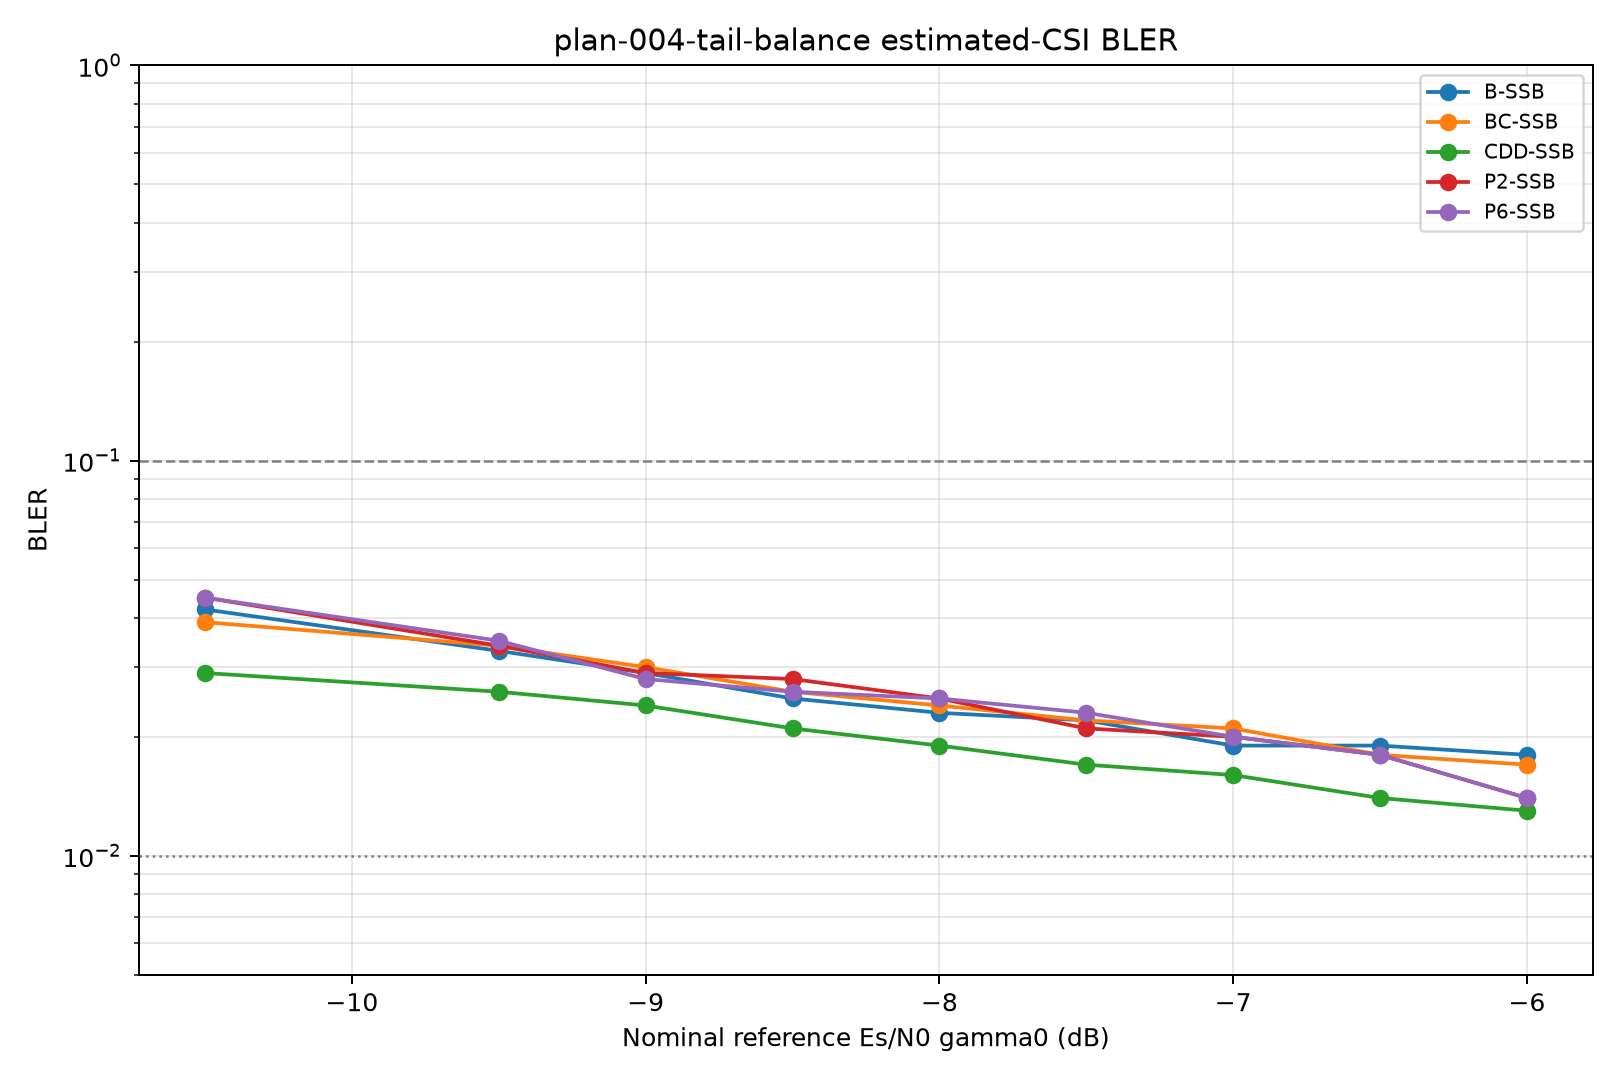

Source data for this figure (header and first rows):
snr_db, curve_id, curve_type, scheme, covariance, block_errors, blocks, bler, wilson_low, wilson_high, stop_reason
-10.5, B-SSB, estimated_csi, baseline, ssb_pdp, 42, 1000, 0.042, 0.03122, 0.05628, fixed_common_drops
-10.5, P2-SSB, estimated_csi, pol_cycling_prg2, ssb_pdp, 45, 1000, 0.045, 0.0338, 0.05968, fixed_common_drops
-10.5, P6-SSB, estimated_csi, pol_cycling_prg6, ssb_pdp, 45, 1000, 0.045, 0.0338, 0.05968, fixed_common_drops
-10.5, BC-SSB, estimated_csi, beam_cycling, ssb_pdp, 39, 1000, 0.039, 0.02866, 0.05287, fixed_common_drops
-10.5, CDD-SSB, estimated_csi, beam_cdd, cdd_ssb_pdp, 29, 1000, 0.029, 0.02027, 0.04134, fixed_common_drops
-9.5, B-SSB, estimated_csi, baseline, ssb_pdp, 33, 1000, 0.033, 0.02359, 0.04598, fixed_common_drops
-9.5, P2-SSB, estimated_csi, pol_cycling_prg2, ssb_pdp, 34, 1000, 0.034, 0.02443, 0.04714, fixed_common_drops
-9.5, P6-SSB, estimated_csi, pol_cycling_prg6, ssb_pdp, 35, 1000, 0.035, 0.02527, 0.04829, fixed_common_drops
-9.5, BC-SSB, estimated_csi, beam_cycling, ssb_pdp, 34, 1000, 0.034, 0.02443, 0.04714, fixed_common_drops
-9.5, CDD-SSB, estimated_csi, beam_cdd, cdd_ssb_pdp, 26, 1000, 0.026, 0.0178, 0.03782, fixed_common_drops
-9.0, B-SSB, estimated_csi, baseline, ssb_pdp, 29, 1000, 0.029, 0.02027, 0.04134, fixed_common_drops
-9.0, P2-SSB, estimated_csi, pol_cycling_prg2, ssb_pdp, 29, 1000, 0.029, 0.02027, 0.04134, fixed_common_drops
-9.0, P6-SSB, estimated_csi, pol_cycling_prg6, ssb_pdp, 28, 1000, 0.028, 0.01944, 0.04017, fixed_common_drops
-9.0, BC-SSB, estimated_csi, beam_cycling, ssb_pdp, 30, 1000, 0.03, 0.02109, 0.0425, fixed_common_drops
-9.0, CDD-SSB, estimated_csi, beam_cdd, cdd_ssb_pdp, 24, 1000, 0.024, 0.01618, 0.03546, fixed_common_drops
-8.5, B-SSB, estimated_csi, baseline, ssb_pdp, 25, 1000, 0.025, 0.01699, 0.03665, fixed_common_drops
-8.5, P2-SSB, estimated_csi, pol_cycling_prg2, ssb_pdp, 28, 1000, 0.028, 0.01944, 0.04017, fixed_common_drops
-8.5, P6-SSB, estimated_csi, pol_cycling_prg6, ssb_pdp, 26, 1000, 0.026, 0.0178, 0.03782, fixed_common_drops
-8.5, BC-SSB, estimated_csi, beam_cycling, ssb_pdp, 26, 1000, 0.026, 0.0178, 0.03782, fixed_common_drops
-8.5, CDD-SSB, estimated_csi, beam_cdd, cdd_ssb_pdp, 21, 1000, 0.021, 0.01378, 0.03189, fixed_common_drops
-8.0, B-SSB, estimated_csi, baseline, ssb_pdp, 23, 1000, 0.023, 0.01537, 0.03428, fixed_common_drops
-8.0, P2-SSB, estimated_csi, pol_cycling_prg2, ssb_pdp, 25, 1000, 0.025, 0.01699, 0.03665, fixed_common_drops
-8.0, P6-SSB, estimated_csi, pol_cycling_prg6, ssb_pdp, 25, 1000, 0.025, 0.01699, 0.03665, fixed_common_drops
-8.0, BC-SSB, estimated_csi, beam_cycling, ssb_pdp, 24, 1000, 0.024, 0.01618, 0.03546, fixed_common_drops
-8.0, CDD-SSB, estimated_csi, beam_cdd, cdd_ssb_pdp, 19, 1000, 0.019, 0.0122, 0.02948, fixed_common_drops
-7.5, B-SSB, estimated_csi, baseline, ssb_pdp, 22, 1000, 0.022, 0.01457, 0.03309, fixed_common_drops
-7.5, P2-SSB, estimated_csi, pol_cycling_prg2, ssb_pdp, 21, 1000, 0.021, 0.01378, 0.03189, fixed_common_drops
-7.5, P6-SSB, estimated_csi, pol_cycling_prg6, ssb_pdp, 23, 1000, 0.023, 0.01537, 0.03428, fixed_common_drops
-7.5, BC-SSB, estimated_csi, beam_cycling, ssb_pdp, 22, 1000, 0.022, 0.01457, 0.03309, fixed_common_drops
-7.5, CDD-SSB, estimated_csi, beam_cdd, cdd_ssb_pdp, 17, 1000, 0.017, 0.01064, 0.02706, fixed_common_drops
-7.0, B-SSB, estimated_csi, baseline, ssb_pdp, 19, 1000, 0.019, 0.0122, 0.02948, fixed_common_drops
-7.0, P2-SSB, estimated_csi, pol_cycling_prg2, ssb_pdp, 20, 1000, 0.02, 0.01298, 0.03069, fixed_common_drops
-7.0, P6-SSB, estimated_csi, pol_cycling_prg6, ssb_pdp, 20, 1000, 0.02, 0.01298, 0.03069, fixed_common_drops
-7.0, BC-SSB, estimated_csi, beam_cycling, ssb_pdp, 21, 1000, 0.021, 0.01378, 0.03189, fixed_common_drops
-7.0, CDD-SSB, estimated_csi, beam_cdd, cdd_ssb_pdp, 16, 1000, 0.016, 0.009872, 0.02583, fixed_common_drops
-6.5, B-SSB, estimated_csi, baseline, ssb_pdp, 19, 1000, 0.019, 0.0122, 0.02948, fixed_common_drops
-6.5, P2-SSB, estimated_csi, pol_cycling_prg2, ssb_pdp, 18, 1000, 0.018, 0.01142, 0.02827, fixed_common_drops
-6.5, P6-SSB, estimated_csi, pol_cycling_prg6, ssb_pdp, 18, 1000, 0.018, 0.01142, 0.02827, fixed_common_drops
-6.5, BC-SSB, estimated_csi, beam_cycling, ssb_pdp, 18, 1000, 0.018, 0.01142, 0.02827, fixed_common_drops
-6.5, CDD-SSB, estimated_csi, beam_cdd, cdd_ssb_pdp, 14, 1000, 0.014, 0.008358, 0.02336, fixed_common_drops
-6.0, B-SSB, estimated_csi, baseline, ssb_pdp, 18, 1000, 0.018, 0.01142, 0.02827, fixed_common_drops
-6.0, P2-SSB, estimated_csi, pol_cycling_prg2, ssb_pdp, 14, 1000, 0.014, 0.008358, 0.02336, fixed_common_drops
-6.0, P6-SSB, estimated_csi, pol_cycling_prg6, ssb_pdp, 14, 1000, 0.014, 0.008358, 0.02336, fixed_common_drops
-6.0, BC-SSB, estimated_csi, beam_cycling, ssb_pdp, 17, 1000, 0.017, 0.01064, 0.02706, fixed_common_drops
-6.0, CDD-SSB, estimated_csi, beam_cdd, cdd_ssb_pdp, 13, 1000, 0.013, 0.007613, 0.02211, fixed_common_drops
